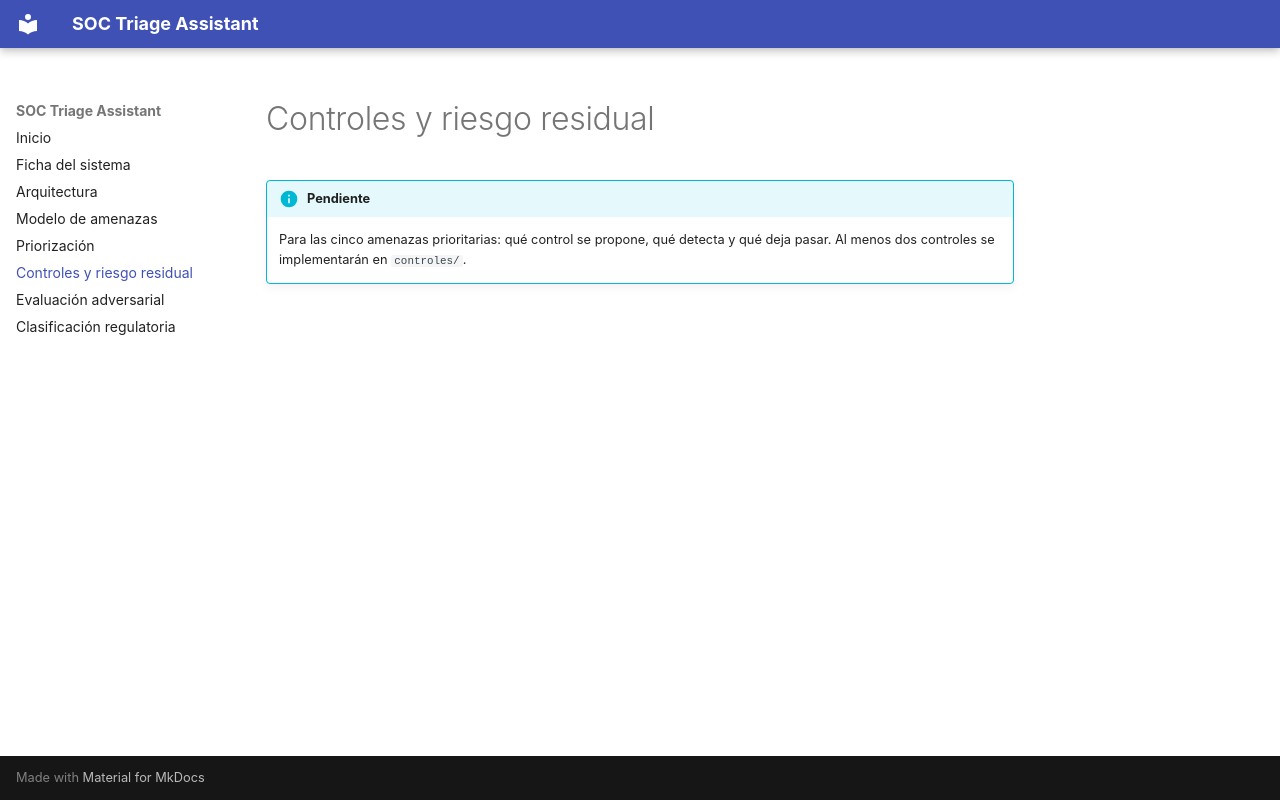

repository: VasquezPaula/AI-Security-GT · page: controles/index.html · generator: mkdocs

# Controles y riesgo residual

!!! info "Pendiente"
    Para las cinco amenazas prioritarias: qué control se propone, qué detecta y qué deja pasar. Al menos dos controles se implementarán en `controles/`.
